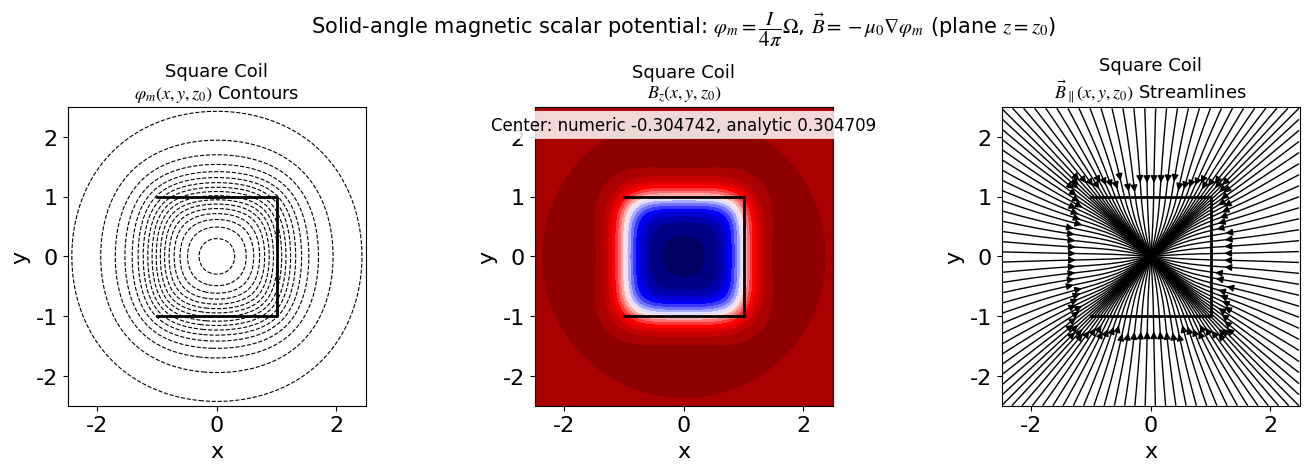

Recreate this plot in Python.
import argparse
from pathlib import Path

import numpy as np
import matplotlib.pyplot as plt


def configure_matplotlib(font_size: int = 16) -> None:
    plt.rcParams["font.family"] = "sans-serif"
    plt.rcParams["font.sans-serif"] = ["SimSun", "Microsoft YaHei", "Arial Unicode MS", "DejaVu Sans"]
    plt.rcParams["font.size"] = font_size
    plt.rcParams["mathtext.fontset"] = "stix"
    plt.rcParams["axes.unicode_minus"] = False


def triangle_solid_angle(X: np.ndarray, Y: np.ndarray, z: float, v1: np.ndarray, v2: np.ndarray, v3: np.ndarray) -> np.ndarray:
    r1x = v1[0] - X
    r1y = v1[1] - Y
    r1z = v1[2] - z
    r2x = v2[0] - X
    r2y = v2[1] - Y
    r2z = v2[2] - z
    r3x = v3[0] - X
    r3y = v3[1] - Y
    r3z = v3[2] - z

    c23x = r2y * r3z - r2z * r3y
    c23y = r2z * r3x - r2x * r3z
    c23z = r2x * r3y - r2y * r3x

    numer = r1x * c23x + r1y * c23y + r1z * c23z

    r1 = np.sqrt(r1x * r1x + r1y * r1y + r1z * r1z)
    r2 = np.sqrt(r2x * r2x + r2y * r2y + r2z * r2z)
    r3 = np.sqrt(r3x * r3x + r3y * r3y + r3z * r3z)

    d12 = r1x * r2x + r1y * r2y + r1z * r2z
    d23 = r2x * r3x + r2y * r3y + r2z * r3z
    d31 = r3x * r1x + r3y * r1y + r3z * r1z

    denom = r1 * r2 * r3 + d12 * r3 + d23 * r1 + d31 * r2
    return 2.0 * np.arctan2(numer, denom)


def polygon_solid_angle(X: np.ndarray, Y: np.ndarray, z: float, vertices: np.ndarray) -> np.ndarray:
    v0 = vertices[0]
    omega = np.zeros_like(X, dtype=float)
    for i in range(1, len(vertices) - 1):
        omega += triangle_solid_angle(X, Y, z, v0, vertices[i], vertices[i + 1])
    return omega


def magnetic_scalar_potential(X: np.ndarray, Y: np.ndarray, z: float, vertices: np.ndarray, current: float) -> np.ndarray:
    omega = polygon_solid_angle(X, Y, z, vertices)
    return (current / (4.0 * np.pi)) * omega


def fields_on_plane(
    X: np.ndarray,
    Y: np.ndarray,
    z0: float,
    vertices: np.ndarray,
    current: float,
    mu0: float,
    dz: float,
) -> tuple[np.ndarray, np.ndarray, np.ndarray, np.ndarray]:
    dx = float(X[0, 1] - X[0, 0])
    dy = float(Y[1, 0] - Y[0, 0])

    phi0 = magnetic_scalar_potential(X, Y, z0, vertices, current=current)
    dphidy, dphidx = np.gradient(phi0, dy, dx)
    Bx = -mu0 * dphidx
    By = -mu0 * dphidy

    phi_p = magnetic_scalar_potential(X, Y, z0 + dz, vertices, current=current)
    phi_m = magnetic_scalar_potential(X, Y, z0 - dz, vertices, current=current)
    dphidz = (phi_p - phi_m) / (2.0 * dz)
    Bz = -mu0 * dphidz

    return phi0, Bx, By, Bz


def make_square(side_length: float) -> np.ndarray:
    a = side_length / 2.0
    return np.array(
        [
            [-a, -a, 0.0],
            [a, -a, 0.0],
            [a, a, 0.0],
            [-a, a, 0.0],
        ],
        dtype=float,
    )


def analytic_Bz_center_square(mu0: float, current: float, half_side: float, z: float) -> float:
    a = half_side
    return 2.0 * mu0 * current * a * a / (np.pi * (a * a + z * z) * np.sqrt(2.0 * a * a + z * z))


def plot_figure(
    X: np.ndarray,
    Y: np.ndarray,
    z0: float,
    vertices: np.ndarray,
    current: float,
    mu0: float,
    dz: float,
    title: str,
    half_side: float,
) -> tuple[plt.Figure, np.ndarray]:
    phi, Bx, By, Bz = fields_on_plane(X, Y, z0, vertices, current=current, mu0=mu0, dz=dz)
    extent = [float(X.min()), float(X.max()), float(Y.min()), float(Y.max())]

    fig, axes = plt.subplots(1, 3, figsize=(14, 4.6), constrained_layout=True)

    axes[0].contour(X, Y, phi, levels=21, colors="black", linewidths=0.8, zorder=0)
    axes[0].plot(vertices[:, 0], vertices[:, 1], color="black", linewidth=2.0, zorder=2)
    axes[0].set_title(rf"{title}" + "\n" + r"$\varphi_m(x,y,z_0)$ Contours", fontsize=13)
    axes[0].set_xlabel("x")
    axes[0].set_ylabel("y")
    axes[0].set_aspect("equal")
    axes[0].set_xlim(extent[0], extent[1])
    axes[0].set_ylim(extent[2], extent[3])
    axes[0].grid(False)

    axes[1].contourf(X, Y, Bz, levels=21, cmap="seismic", zorder=0)
    axes[1].plot(vertices[:, 0], vertices[:, 1], color="black", linewidth=2.0, zorder=2)
    axes[1].set_title(rf"{title}" + "\n" + r"$B_z(x,y,z_0)$", fontsize=13)
    axes[1].set_xlabel("x")
    axes[1].set_ylabel("y")
    axes[1].set_aspect("equal")
    axes[1].set_xlim(extent[0], extent[1])
    axes[1].set_ylim(extent[2], extent[3])
    axes[1].grid(False)

    stride = 2
    axes[2].streamplot(
        X[::stride, ::stride],
        Y[::stride, ::stride],
        Bx[::stride, ::stride],
        By[::stride, ::stride],
        color="black",
        linewidth=1.0,
        density=1.0,
        broken_streamlines=False,
        zorder=0,
    )
    axes[2].plot(vertices[:, 0], vertices[:, 1], color="black", linewidth=2.0, zorder=2)
    axes[2].set_title(rf"{title}" + "\n" + r"$\vec{B}_\parallel(x,y,z_0)$ Streamlines", fontsize=13)
    axes[2].set_xlabel("x")
    axes[2].set_ylabel("y")
    axes[2].set_aspect("equal")
    axes[2].set_xlim(extent[0], extent[1])
    axes[2].set_ylim(extent[2], extent[3])
    axes[2].grid(False)

    Bz_center = float(Bz[Bz.shape[0] // 2, Bz.shape[1] // 2])
    Bz_ana = analytic_Bz_center_square(mu0, current, half_side=half_side, z=z0)
    axes[1].text(
        0.0,
        extent[3] * 0.88,
        rf"Center: numeric {Bz_center:.6g}, analytic {Bz_ana:.6g}",
        ha="center",
        va="center",
        fontsize=12,
        color="black",
        bbox={"boxstyle": "round", "facecolor": "white", "alpha": 0.85, "edgecolor": "none"},
        zorder=3,
    )

    fig.suptitle(
        r"Solid-angle magnetic scalar potential: "
        r"$\varphi_m=\dfrac{I}{4\pi}\Omega$, "
        r"$\vec{B}=-\mu_0\nabla\varphi_m$ "
        r"(plane $z=z_0$)",
        fontsize=15,
    )
    return fig, axes


def main() -> None:
    parser = argparse.ArgumentParser()
    parser.add_argument("--mu0", type=float, default=1.0)
    parser.add_argument("--I", type=float, default=1.0)
    parser.add_argument("--z0", type=float, default=0.6)
    parser.add_argument("--side", type=float, default=2.0)
    parser.add_argument("--grid", type=int, default=240)
    parser.add_argument("--lim", type=float, default=2.5)
    parser.add_argument("--dz", type=float, default=None)
    parser.add_argument("--out", type=str, default=None)
    parser.add_argument("--no-show", action="store_true")
    args = parser.parse_args()

    configure_matplotlib()

    x = np.linspace(-args.lim, args.lim, args.grid)
    y = np.linspace(-args.lim, args.lim, args.grid)
    X, Y = np.meshgrid(x, y)

    vertices = make_square(args.side)
    dz = float(args.dz) if args.dz is not None else 0.02 * max(float(np.max(np.abs(X))), float(np.max(np.abs(Y))), 1.0)

    fig, _ = plot_figure(
        X,
        Y,
        args.z0,
        vertices,
        current=args.I,
        mu0=args.mu0,
        dz=dz,
        title="Square Coil",
        half_side=args.side / 2.0,
    )

    out_path = Path(args.out) if args.out is not None else Path("solid_angle_coil_square.png")
    fig.savefig(out_path, dpi=200)

    if not args.no_show:
        plt.show()


if __name__ == "__main__":
    main()
